Run: headless pygame with SDL's dummy video driver; simulated clock (each Clock.tick advances the game by its frame time, no real sleeping); random seed 0; keys injected as events and as key.get_pressed() state; mouse plan: one left click at the window centre at the start of phase 2, then a move to the lower-right quarter at the start of phase 3.
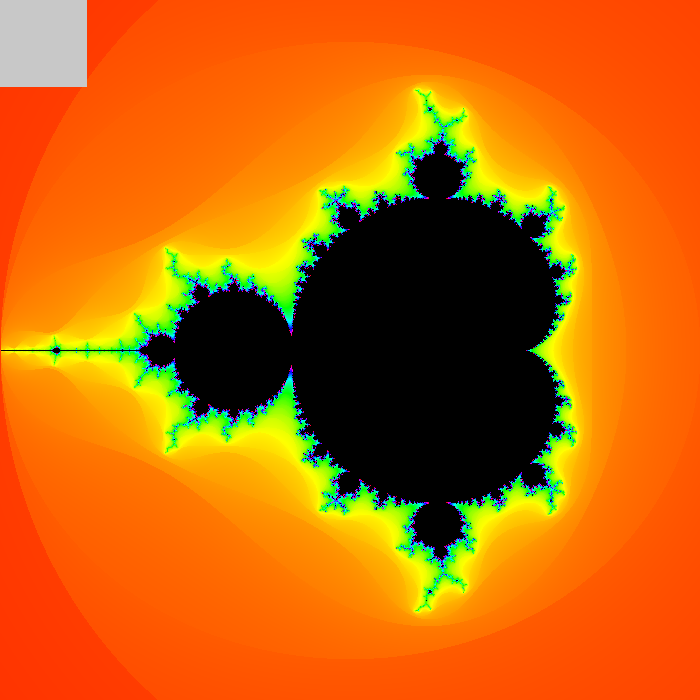
Frame 1 of 4 · flips 1–60 · no input
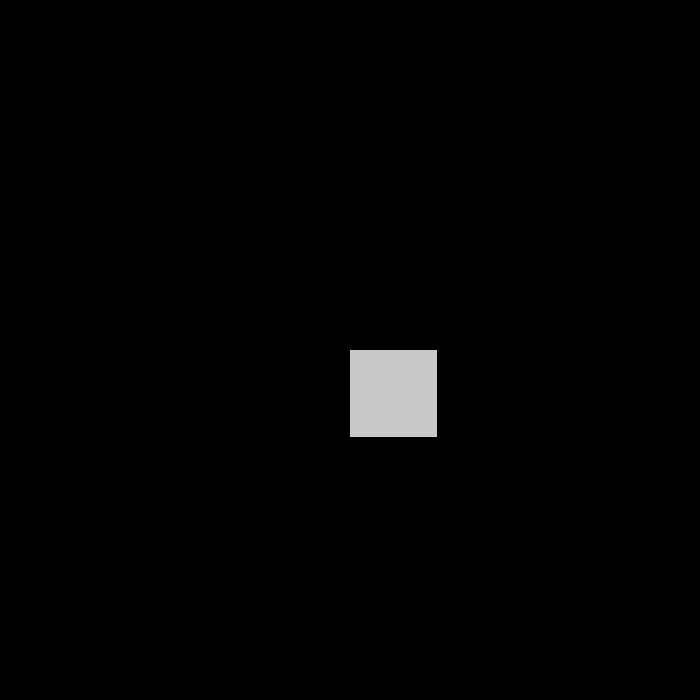
Frame 2 of 4 · flips 61–180 · clicked the window centre · tapped SPACE, RETURN · held RIGHT (→), D
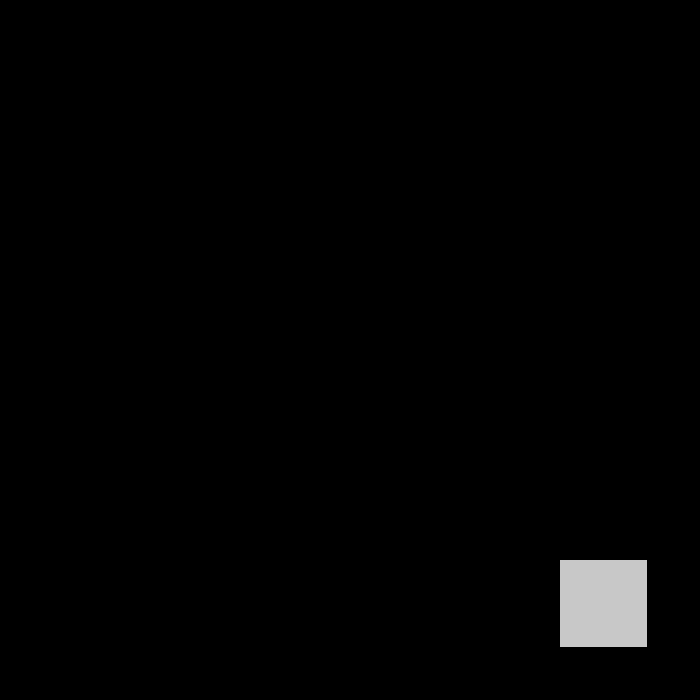
Frame 3 of 4 · flips 181–300 · moved the mouse to the lower-right quarter · held DOWN (↓), S
Frame 4 of 4 · flips 301–420 · held LEFT (←), A, UP (↑), W · screen unchanged from frame 3, image omitted

The pygame program that drew these frames:

import colorsys
import threading
import time
import pygame
import math


def MandelCounter(surf, limit,workers,index,re_start,im_start,zoom):
    chunk = int(700/workers)
    print(str(index)+ " is starting")
    for y in range(index*chunk,(index+1)*chunk):
        for x in range(700):
            c = complex(re_start + x * (zoom / 700), im_start - y * (zoom / 700))
            z = complex(0, 0)
            n = 0
            while abs(z) < 2 and n < limit:
                z = z * z + c
                n += 1

            if n == limit:
                pygame.draw.rect(surf, (0, 0, 0), pygame.Rect(x, y, 1, 1))
            else:
                smooth_count = n + 1 - math.log(math.log2(abs(z)))
                b_one_col = smooth_count / limit
                col = colorsys.hsv_to_rgb(b_one_col, 1, 1)
                pygame.draw.rect(surf, (col[0] * 255, col[1] * 255, col[2] * 255), pygame.Rect(x, y, 1, 1))
    print(str(index)+ " is finished")





def Mandelbrot(surf,re_start,im_start,zoom):
    limit = 50
    workers = 5
    threads = list()
    t0 = time.time()


    for i in range(workers):
        th = threading.Thread(target=MandelCounter,args=(surf,limit,workers,i,re_start,im_start,zoom))
        threads.append(th)
        th.start()
    for i in range(workers):
        threads[i].join()


    print(time.time()-t0)




# define a main function
def main():
    # initialize the pygame module
    pygame.init()


    # create a surface on screen that has the size of 240 x 180
    screen_width = 700
    screen_height = 700
    disp = pygame.display.set_mode((screen_width, screen_height),pygame.SRCALPHA)
    screen = pygame.Surface((700,700))

    # load image (it is in same directory)

    int_re_start = -2
    int_im_start = 1.5
    cur_zoom = 3

    Mandelbrot(screen,int_re_start, int_im_start, cur_zoom)

    rec_screen = pygame.Surface((87,87))
    pygame.draw.rect(rec_screen,pygame.Color(200,200,200,a=50),pygame.Rect(0,0,87,87))

    pygame.display.flip()

    clock = pygame.time.Clock()

    running = True
    # main loop
    while running:
        for event in pygame.event.get():
            # only do something if the event if of type QUIT
            if event.type == pygame.QUIT:
                # change the value to False, to exit the main loop
                running = False
            # check for keypress and check if it was Esc
            if event.type == pygame.KEYDOWN and event.key == pygame.K_ESCAPE:
                running = False
            if event.type == pygame.KEYDOWN and event.key == pygame.K_j:
                Mandelbrot(screen,int_re_start,int_im_start,3, brot=False)

        if pygame.mouse.get_pressed()[0]:
            screen.fill((0,0,0))
            int_re_start = int_re_start + pygame.mouse.get_pos()[0]*(cur_zoom/700)
            int_im_start = int_im_start - pygame.mouse.get_pos()[1]*(cur_zoom/700)
            cur_zoom = cur_zoom / 8
            print(str(pygame.mouse.get_pos()[0]) + ", " + str(pygame.mouse.get_pos()[1]))
            print(str(int_re_start) + ", " + str(int_im_start))
            Mandelbrot(screen, int_re_start , int_im_start , cur_zoom)


        disp.blit(screen, (0, 0))
        disp.blit(rec_screen,(pygame.mouse.get_pos()[0],pygame.mouse.get_pos()[1]))


        pygame.display.flip()


        clock.tick(10)



# run the main function only if this module is executed as the main script
# (if you import this as a module then nothing is executed)
if __name__ == "__main__":
    # call the main function
    main()
